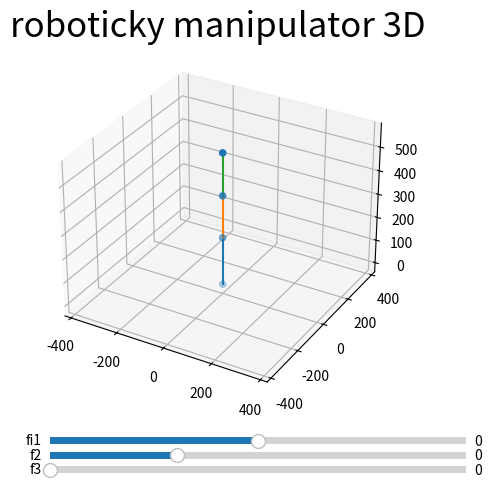

Here is the Python script that generated this plot:
from matplotlib import pyplot as plt
from matplotlib.widgets import Slider
from mpl_toolkits.mplot3d import Axes3D
import numpy as np

def deg2rad(deg):
    return (deg/180)*np.pi

def calculatePoints(pointMatrix, fi1, fi2, fi3):
    global l1, l2, l3

    origin = np.array([0, 0, 0, 1])

    A = rotate("z", origin, deg2rad(fi1))
    A = translate("z", A, l1)

    B = rotate("x", A, deg2rad(fi2))
    B = translate("z", B, l2)

    C = rotate("x", B, deg2rad(fi3))
    C = translate("z", C, l3)

    pointMatrix = np.vstack((origin[:3], A[:3], B[:3], C[:3]))

    return pointMatrix

def translate(mode, input_matrix, d):
    Tx = np.array([
        [1, 0, 0, d],
        [0, 1, 0, 0],
        [0, 0, 1, 0],
        [0, 0, 0, 1]])
    
    Ty = np.array([
        [1, 0, 0, 0],
        [0, 1, 0, d],
        [0, 0, 1, 0],
        [0, 0, 0, 1]])
    
    Tz = np.array([
        [1, 0, 0, 0],
        [0, 1, 0, 0],
        [0, 0, 1, d],
        [0, 0, 0, 1]])
    
    if mode == "x":
        return np.matmul(Tx, input_matrix.T)
    if mode == "y":
        return np.matmul(Ty, input_matrix.T)
    if mode == "z":
        return np.matmul(Tz, input_matrix.T)


def rotate(mode, input_matrix, angle):

    Rx = np.array([
        [1, 0, 0, 0],
        [0, np.cos(angle), -1*(np.sin(angle)), 0],
        [0, np.sin(angle), np.cos(angle), 0],
        [0, 0, 0, 1]])
    
    Ry = np.array([
        [np.cos(angle), 0, np.sin(angle), 0],
        [0, 1, 0, 0],
        [-1*(np.sin(angle)), 0, np.cos(angle), 0],
        [0, 0, 0, 1]])
    
    Rz = np.array([
        [np.cos(angle), -1*(np.sin(angle)), 0, 0],
        [np.sin(angle), np.cos(angle), 0, 0],
        [0, 0, 1, 0],
        [0, 0, 0, 1]])
    
    if mode == "x":
        return np.matmul(Rx, input_matrix.T)
    if mode == "y":
        return np.matmul(Ry, input_matrix.T)
    if mode == "z":
        return np.matmul(Rz, input_matrix.T)

# -------------

matrix_one = np.array([
    [1, 0, 0],
    [0, 1, 0],
    [0, 0, 1]
    ])
vector_one = np.array([
    [1],
    [1],
    [1]
    ])

# zadanie [mm]
l1 = 203 # 203
l2 = 178 # 381
l3 = 178 # 559

fi1_min = -90
fi1_max = 90

fi2_min = -55
fi2_max = 125

fi3_min = 0
fi3_max = 150

# uhly
fi1 = 0
fi2 = 0
fi3 = 0

points = []
points = calculatePoints(points, fi1, fi2, fi3)
print(points)

# figure
fig = plt.figure()
ax = fig.add_subplot(111, projection="3d")

# plot points
scatter = ax.scatter(points[:, 0], points[:, 1], points[:, 2])

# lines between points
lines = []
for i in range(len(points)-1):
    xs = [points[i, 0], points[i+1, 0]]
    ys = [points[i, 1], points[i+1, 1]]
    zs = [points[i, 2], points[i+1, 2]]
    line, = ax.plot(xs, ys, zs)
    lines.append(line)

# Define sliders for each point
sliders = []

# plt.axes([left, bottom, width, height], ...) - suradnice pre box
slider_fi1 = Slider(plt.axes([0.25, 0.06, 0.65, 0.03]), f'fi1', fi1_min, fi1_max, valinit=fi1)
slider_fi2 = Slider(plt.axes([0.25, 0.03, 0.65, 0.03]), f'f2', fi2_min, fi2_max, valinit=fi2)
slider_fi3 = Slider(plt.axes([0.25, 0, 0.65, 0.03]), f'f3', fi3_min, fi3_max, valinit=fi3)
sliders.append((slider_fi1, slider_fi2, slider_fi3))


# Update the plot whenever a slider value changes
def update(val):
    global points

    points = calculatePoints(points, slider_fi1.val, slider_fi2.val, slider_fi3.val)

    scatter._offsets3d = (points[:, 0], points[:, 1], points[:, 2])

    print(points)

    for i in range(len(lines)):
        xs = [points[i, 0], points[i+1, 0]]
        ys = [points[i, 1], points[i+1, 1]]
        zs = [points[i, 2], points[i+1, 2]]
        lines[i].set_data(xs, ys)
        lines[i].set_3d_properties(zs)
    fig.canvas.draw_idle()


for slider_fi1, slider_fi2, slider_fi3 in sliders:
    # posielame parametre kvoli shadowing
    slider_fi1.on_changed(update)
    slider_fi2.on_changed(update)
    slider_fi3.on_changed(update)

# plot config
plt.xlabel('X')
plt.ylabel('Y')
ax.set_title('roboticky manipulator 3D', loc='center', fontsize=25)
ax.axis('equal')
fig.subplots_adjust(top=0.9, bottom=0.15)

# Show the plot
plt.show()
